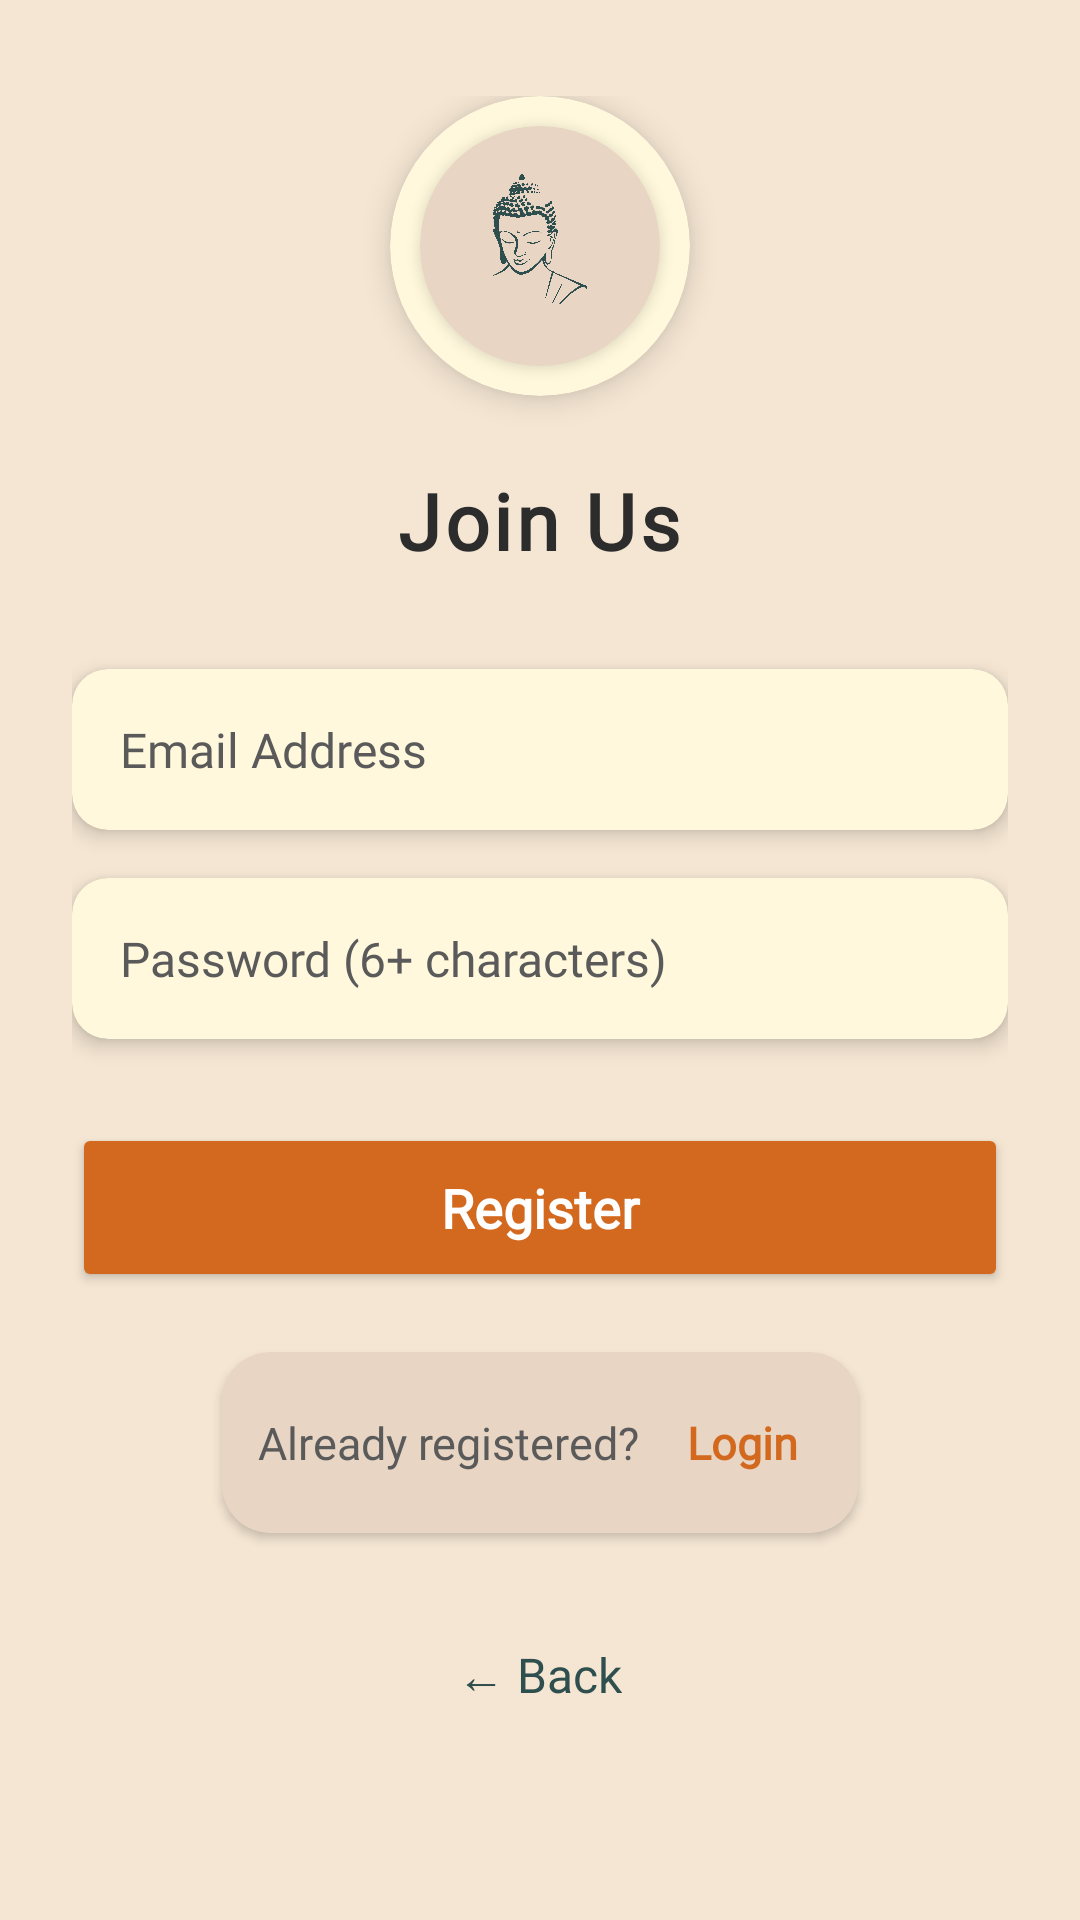

Produce the Android XML layout that renders to this screen, including the resource entries it uses.
<!-- AndroidManifest.xml: application theme Theme.Dhamma -->
<!-- res/layout/activity_signup.xml -->
<androidx.constraintlayout.widget.ConstraintLayout
    xmlns:android="http://schemas.android.com/apk/res/android"
    xmlns:app="http://schemas.android.com/apk/res-auto"
    xmlns:tools="http://schemas.android.com/tools"
    android:layout_width="match_parent"
    android:layout_height="match_parent"
    android:background="@color/primary_bg"
    android:fitsSystemWindows="true">

    <androidx.core.widget.NestedScrollView
        android:layout_width="0dp"
        android:layout_height="0dp"
        android:overScrollMode="never"
        app:layout_constraintTop_toTopOf="parent"
        app:layout_constraintBottom_toBottomOf="parent"
        app:layout_constraintStart_toStartOf="parent"
        app:layout_constraintEnd_toEndOf="parent">

        <LinearLayout
            android:layout_width="match_parent"
            android:layout_height="wrap_content"
            android:orientation="vertical"
            android:paddingHorizontal="24dp"
            android:paddingVertical="32dp"
            android:gravity="center_horizontal">

            <androidx.cardview.widget.CardView
                android:layout_width="100dp"
                android:layout_height="100dp"
                android:layout_marginBottom="24dp"
                app:cardCornerRadius="50dp"
                app:cardElevation="6dp"
                app:cardBackgroundColor="@color/lotus_white">

                <androidx.cardview.widget.CardView
                    android:layout_width="80dp"
                    android:layout_height="80dp"
                    android:layout_gravity="center"
                    app:cardCornerRadius="40dp"
                    app:cardElevation="3dp"
                    app:cardBackgroundColor="@color/secondary_surface">

                    <ImageView
                        android:id="@+id/imgBuddha"
                        android:layout_width="56dp"
                        android:layout_height="56dp"
                        android:layout_gravity="center"
                        android:contentDescription="Buddha icon"
                        android:src="@drawable/icwelcome"
                        app:tint="@color/accent" />

                </androidx.cardview.widget.CardView>

            </androidx.cardview.widget.CardView>

            <TextView
                android:id="@+id/tvTitle"
                android:layout_width="wrap_content"
                android:layout_height="wrap_content"
                android:text="Join Us"
                android:textSize="26sp"
                android:textStyle="bold"
                android:textColor="@color/ink_dark"
                android:fontFamily="@font/arsenal_bold_italic"
                android:letterSpacing="0.05"
                android:layout_marginBottom="32dp"
                tools:ignore="HardcodedText" />

            <androidx.cardview.widget.CardView
                android:layout_width="match_parent"
                android:layout_height="wrap_content"
                app:cardBackgroundColor="@color/lotus_white"
                app:cardCornerRadius="12dp"
                app:cardElevation="4dp"
                android:layout_marginBottom="16dp">

                <EditText
                    android:id="@+id/etEmail"
                    android:layout_width="match_parent"
                    android:layout_height="wrap_content"
                    android:hint="Email Address"
                    android:inputType="textEmailAddress"
                    android:background="@android:color/transparent"
                    android:padding="16dp"
                    android:textColor="@color/ink_dark"
                    android:textColorHint="@color/ink_medium"
                    android:textSize="16sp"
                    android:fontFamily="@font/arsenal"
                    tools:ignore="HardcodedText" />

            </androidx.cardview.widget.CardView>

            <androidx.cardview.widget.CardView
                android:layout_width="match_parent"
                android:layout_height="wrap_content"
                app:cardBackgroundColor="@color/lotus_white"
                app:cardCornerRadius="12dp"
                app:cardElevation="4dp"
                android:layout_marginBottom="28dp">

                <EditText
                    android:id="@+id/etPassword"
                    android:layout_width="match_parent"
                    android:layout_height="wrap_content"
                    android:hint="Password (6+ characters)"
                    android:inputType="textPassword"
                    android:background="@android:color/transparent"
                    android:padding="16dp"
                    android:textColor="@color/ink_dark"
                    android:textColorHint="@color/ink_medium"
                    android:textSize="16sp"
                    android:fontFamily="@font/arsenal"
                    tools:ignore="HardcodedText" />

            </androidx.cardview.widget.CardView>

            <Button
                android:id="@+id/btnSignup"
                android:layout_width="match_parent"
                android:layout_height="wrap_content"
                android:text="Register"
                android:textAllCaps="false"
                android:backgroundTint="@color/coral_red"
                android:textColor="@color/text_on_accent"
                android:fontFamily="@font/arsenal_bold_italic"
                android:textSize="18sp"
                android:textStyle="bold"
                android:padding="16dp"
                android:layout_marginBottom="20dp"
                app:cornerRadius="12dp"
                android:elevation="6dp"
                tools:ignore="HardcodedText" />

            <androidx.cardview.widget.CardView
                android:layout_width="wrap_content"
                android:layout_height="wrap_content"
                app:cardBackgroundColor="@color/secondary_surface"
                app:cardCornerRadius="16dp"
                app:cardElevation="2dp"
                android:layout_marginBottom="24dp">

                <LinearLayout
                    android:layout_width="wrap_content"
                    android:layout_height="wrap_content"
                    android:orientation="horizontal"
                    android:gravity="center"
                    android:padding="12dp">

                    <TextView
                        android:layout_width="wrap_content"
                        android:layout_height="wrap_content"
                        android:text="Already registered?"
                        android:textColor="@color/ink_medium"
                        android:textSize="15sp"
                        android:fontFamily="@font/arsenal"
                        android:layout_marginEnd="8dp"
                        tools:ignore="HardcodedText" />

                    <TextView
                        android:id="@+id/tvLogin"
                        android:layout_width="wrap_content"
                        android:layout_height="wrap_content"
                        android:text="Login"
                        android:textColor="@color/coral_red"
                        android:textSize="15sp"
                        android:fontFamily="@font/arsenal_bold_italic"
                        android:textStyle="bold"
                        android:clickable="true"
                        android:focusable="true"
                        android:background="?attr/selectableItemBackgroundBorderless"
                        android:padding="8dp"
                        tools:ignore="HardcodedText" />

                </LinearLayout>

            </androidx.cardview.widget.CardView>

            <TextView
                android:id="@+id/tvBack"
                android:layout_width="wrap_content"
                android:layout_height="wrap_content"
                android:text="← Back"
                android:textColor="@color/accent"
                android:textSize="16sp"
                android:fontFamily="@font/arsenal_bold_italic"
                android:padding="12dp"
                android:background="?attr/selectableItemBackground"
                android:layout_marginBottom="16dp"
                tools:ignore="HardcodedText" />

        </LinearLayout>

    </androidx.core.widget.NestedScrollView>

</androidx.constraintlayout.widget.ConstraintLayout>
<!-- resources referenced by this layout -->
<resources>
  <color name="accent">#2F4F4F</color>
  <color name="coral_red">#D2691E</color>
  <color name="ink_dark">#2C2C2C</color>
  <color name="ink_medium">#5A5A5A</color>
  <color name="lotus_white">#FFF8DC</color>
  <color name="primary_bg">#F5E6D3</color>
  <color name="secondary_surface">#E8D5C4</color>
  <color name="text_on_accent">#FFFFFF</color>
  <!-- drawable icwelcome: png bitmap (drawable, 124259 bytes) -->
  <style name="Theme.Dhamma" parent="Theme.MaterialComponents.DayNight.NoActionBar">
          
          <item name="colorPrimary">@color/accent</item>  
          <item name="colorPrimaryVariant">@color/ink_dark</item>
          <item name="colorOnPrimary">@color/white</item>
          <item name="colorSecondary">@color/secondary_surface</item> 
          <item name="colorOnSecondary">@color/ink_dark</item>
          <item name="android:windowBackground">@color/primary_bg</item> 
      </style>
  <color name="white">#FFFFFF</color>
</resources>
